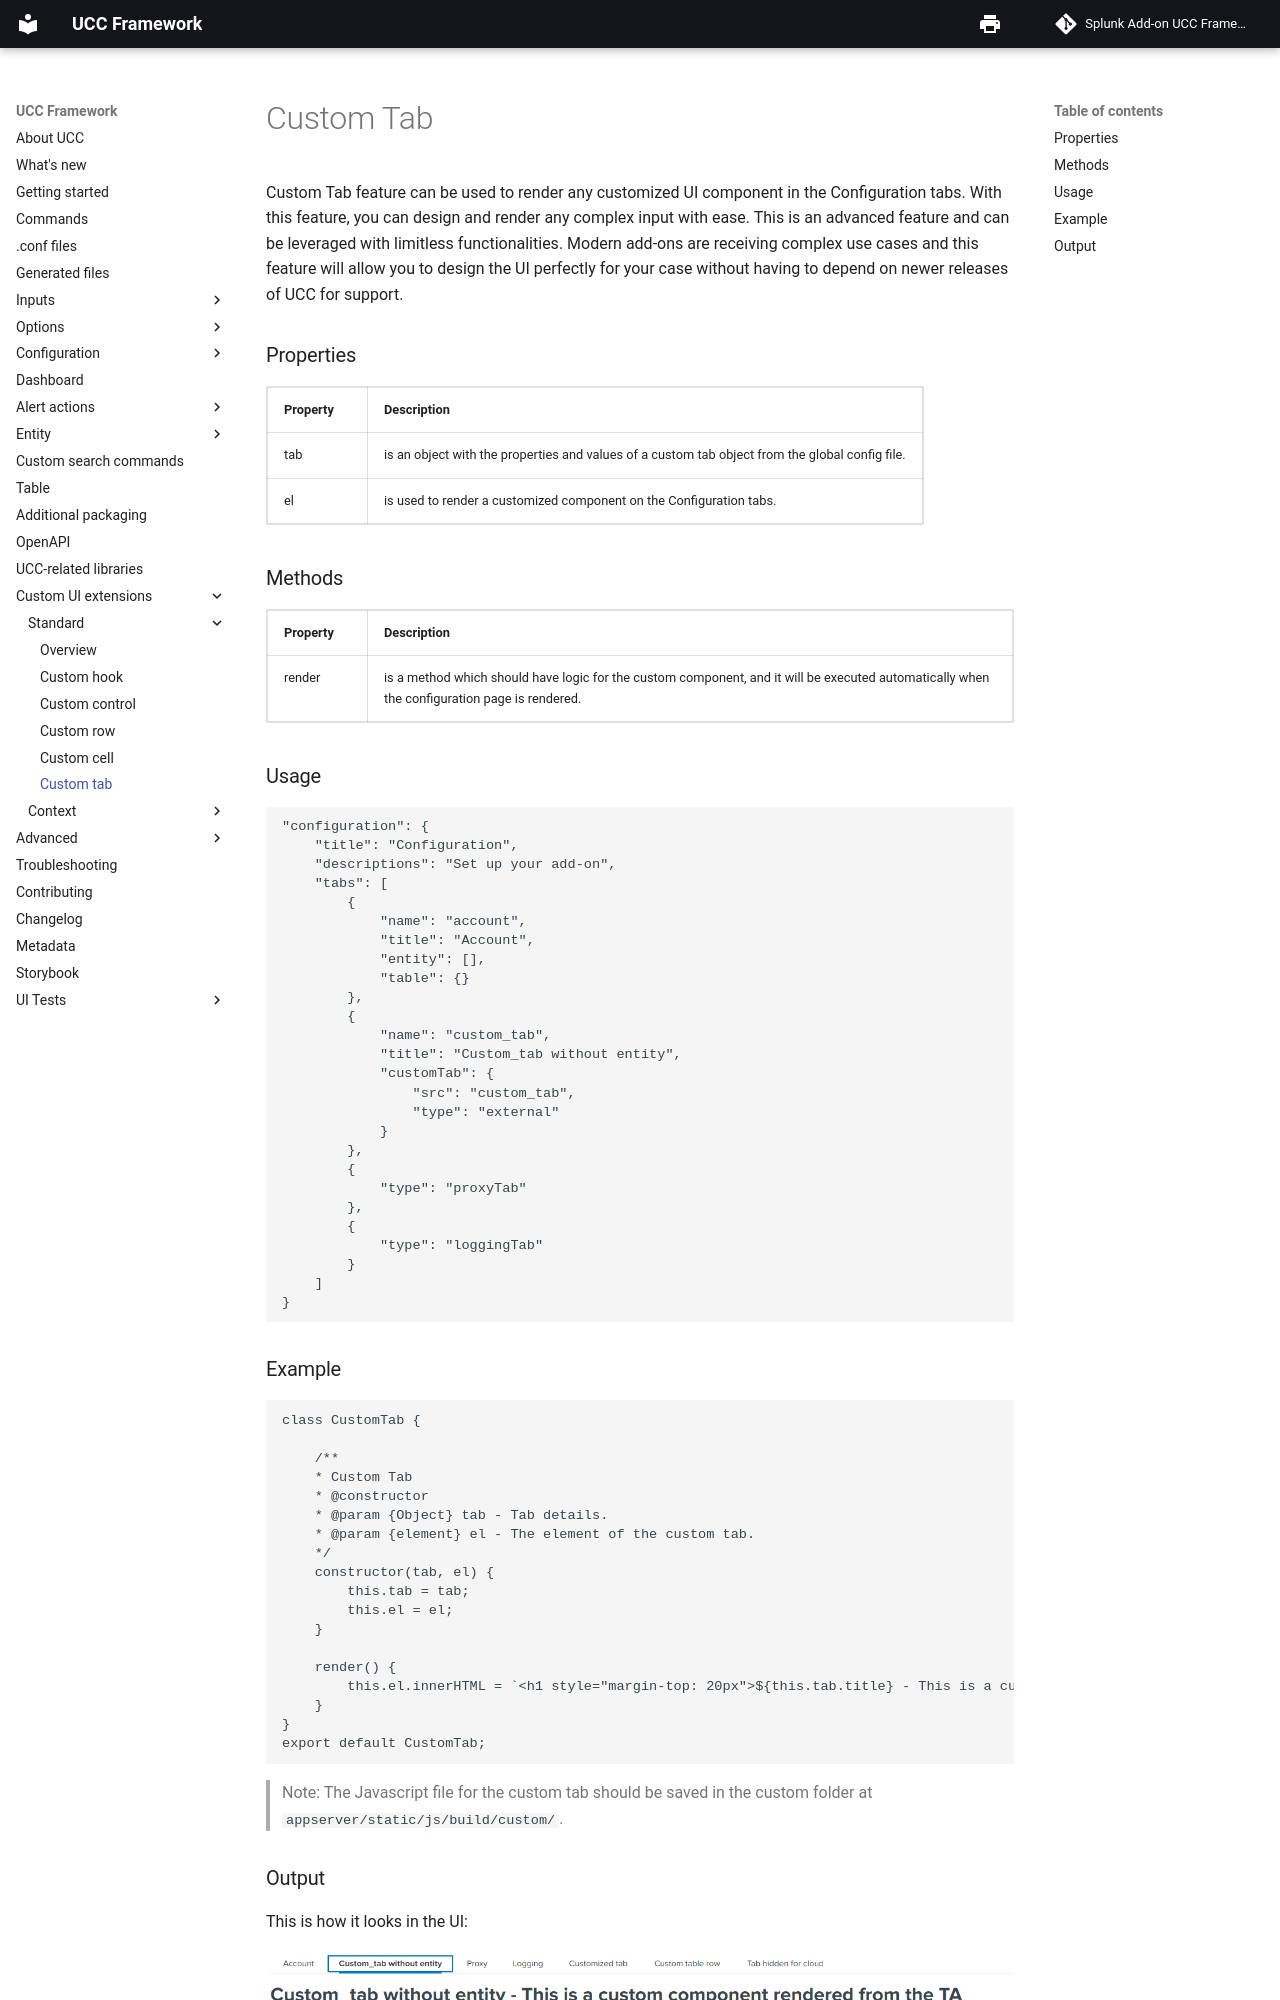

repository: splunk/addonfactory-ucc-generator · page: custom_ui_extensions/standard/custom_tab/index.html · generator: mkdocs

# Custom Tab

Custom Tab feature can be used to render any customized UI component in the Configuration tabs. With this feature, you can design and render any complex input with ease. This is an advanced feature and can be leveraged with limitless functionalities. Modern add-ons are receiving complex use cases and this feature will allow you to design the UI perfectly for your case without having to depend on newer releases of UCC for support.

### Properties

| Property | Description                                                                                        |
| -------- | -------------------------------------------------------------------------------------------------- |
| tab      | is an object with the properties and values of a custom tab object from the global config file. |
| el       | is used to render a customized component on the Configuration tabs. |

### Methods

| Property | Description                                                              |
| -------- | ------------------------------------------------------------------------ |
| render   | is a method which should have logic for the custom component, and it will be executed automatically when the configuration page is rendered. |

### Usage

```
"configuration": {
    "title": "Configuration",
    "descriptions": "Set up your add-on",
    "tabs": [
        {
            "name": "account",
            "title": "Account",
            "entity": [],
            "table": {}
        },
        {
            "name": "custom_tab",
            "title": "Custom_tab without entity",
            "customTab": {
                "src": "custom_tab",
                "type": "external"
            }
        },
        {
            "type": "proxyTab"
        },
        {
            "type": "loggingTab"
        }
    ]
}
```
